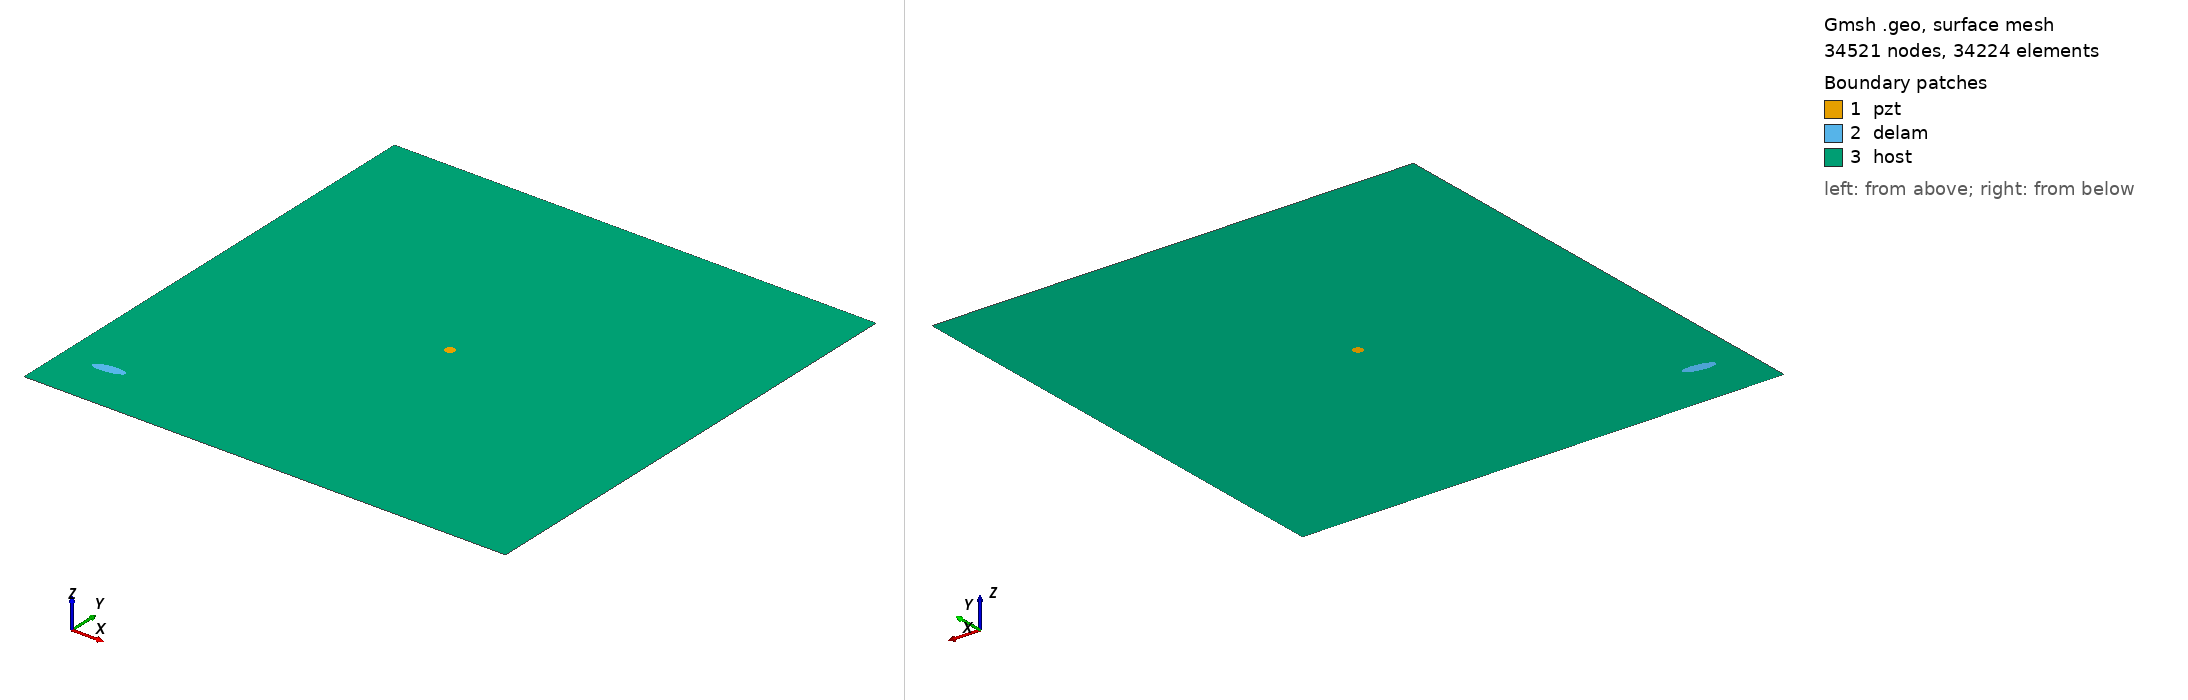

Gmsh geometry script, surface-meshed: 34521 nodes, 34224 surface elements. Boundary patches (legend numbers): 1 pzt, 2 delam, 3 host. Left view from above one corner, right view from below the opposite corner. Legend entries are the model's physical surfaces. The drawing asked Gmsh for element sizes between 1% and 20% of the model's largest extent; the script's own settings can give other sizes.

=== m1_rand_1.geo (drawn) ===
SetFactory("OpenCASCADE");
L=0.500000; 
W=0.500000; 
a=0.016447; 
b=0.005280; 
x=0.047343; 
y=0.053020; 
alpha=0.040043 *Pi; 
r=0.005000; 
xpzt=0.250000; 
ypzt=0.250000; 
//+
Point(1) = {0, 0, 0, 1.0};
//+
Point(2) = {L, 0, 0, 1.0};
//+
Point(3) = {L, W, 0, 1.0};
//+
Point(4) = {0, W, 0, 1.0};
//+
Line(1) = {1, 2};
//+
Line(2) = {2, 3};
//+
Line(3) = {3, 4};
//+
Line(4) = {4, 1};
//+
Circle(5) = {xpzt, ypzt, -0, r, 0, 2*Pi};
//+
Ellipse(6) = {x, y, -0, a, b, 0, 2*Pi};
//+
Rotate {{0, 0, 1}, {x, y, 0}, alpha} {
  Curve{6}; 
}
//+
Curve Loop(1) = {4, 1, 2, 3};
//+
Curve Loop(2) = {6};
//+
Curve Loop(3) = {5};
//+
Curve Loop(4) = {6};
//+
Curve Loop(5) = {5};
//+
Plane Surface(1) = {5};
//+
Plane Surface(2) = {4};
//+
Plane Surface(3) = {1, 2, 3};
//+
Point(9) = {xpzt, ypzt, 0, 1.0};
//+
Point{9} In Surface {1};// mesh node at centre of pzt
//+
Physical Surface("pzt") = {1};
//+
Physical Surface("delam") = {2};
//+
Physical Surface("host") = {3};

Mesh.Algorithm = 6; // Frontal
Mesh.CharacteristicLengthFactor = 0.068000;
Mesh.CharacteristicLengthMin = 0.001000;
Mesh.CharacteristicLengthMax = 0.200000;
Mesh.RecombineAll = 1; // Apply recombination algorithm
Mesh.SubdivisionAlgorithm = 1; // 1: all quadrangles
Mesh.Smoothing = 1;
